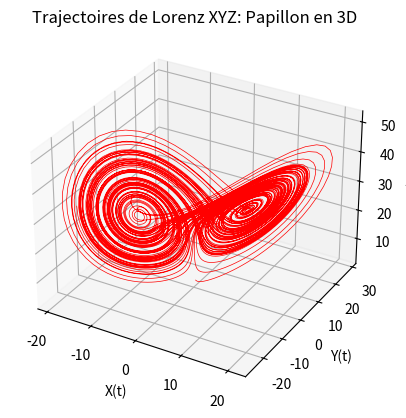

Write Python code to recreate this figure.
"""
=====
Algo & Chaos 2
Lorenz3dTrajectoireXYZ.py
=====
[redacted]
pour l'IREM de la Réunion (https://irem.univ-reunion.fr)

Implémentation basique du modèle de Lorenz basée sur la publication 
d'Edward Lorenz de 1963 : "Deterministic Nonperiodic Flow".
https://raw.githubusercontent.com/habib256/algo-chaos/main/2.PapillonDeLorenz/docs/%5BEdward%20N%20Lorenz%20-%20Journal%20of%20the%20Atmospheric%20Sciences%5D%20Deterministic%20Nonperiodic%20Flow.pdf

"""

import numpy as np
import matplotlib.pyplot as plt
import matplotlib.animation as animation
from mpl_toolkits.mplot3d import Axes3D

# ----------
# CONSTANTES 

X0 = 0.
EPSILONX = 0.01
Y0 = 1.
Z0 = 3.
DT = 0.01
NbPasMax = 10000

# ---------
# FONCTIONS

def lorenz(x, y, z, s=10, r=28, b=2.667):
    """Calcul des dérivées de Lorenz par rapport au temps"""
    x_point = s*(y - x)
    y_point = r*x - y - x*z
    z_point = x*y - b*z
    return x_point, y_point, z_point

def lorenz_gen(x0, y0, z0, dt):
    """Un générateur Python des états successifs de Lorenz"""
    x=x0
    y=y0
    z=z0
    while (True) :
        # C'est un générateur Python donc il stoppe après yield 
        # et il ne reprendra qu'au prochain appel via next
        yield x,y,z
        #yield np.array(x, y, z)
        # On applique les équations de Lorenz
        x_point, y_point, z_point = lorenz(x,y,z)
        # Et on calcule l'état suivant pour X, Y, Z grâce à EULER
        x = x + x_point * dt
        y = y + y_point * dt
        z = z + z_point * dt

# -------------------
# PROGRAMME PRINCIPAL

xs=np.zeros((NbPasMax))
ys=np.zeros((NbPasMax))
zs=np.zeros((NbPasMax))

position = iter(lorenz_gen(X0,Y0,Z0,DT))

# ANIMATION FUNCTION
def func(num, dataSet, line):
    # NOTE: there is no .set_data() for 3 dim data...
    line.set_data(dataSet[0:2, :num])    
    line.set_3d_properties(dataSet[2, :num])
    #ax.view_init(30, num)
    return line
 
# THE DATA POINTS 
for i in range(0,NbPasMax) :
    xs[i],ys[i],zs[i] = next(position)

#z = np.arange(0,20,0.2) # This would be the z-axis ('z' means time here)
#x = np.cos(t)-1
#y = 1/2*(np.cos(2*t)-1)
dataSet = np.array([xs, ys, zs])
numDataPoints = len(xs)
 
# GET SOME MATPLOTLIB OBJECTS
fig = plt.figure()
ax = plt.axes(projection='3d')
 
# NOTE: Can't pass empty arrays into 3d version of plot()
line = plt.plot(dataSet[0], dataSet[1], dataSet[2], lw=0.5, c='r')[0] # For line plot
 
# AXES PROPERTIES]
# ax.set_xlim3d([limit0, limit1])
ax.set_xlabel('X(t)')
ax.set_ylabel('Y(t)')
ax.set_zlabel('Z(t)')
ax.set_title('Trajectoires de Lorenz XYZ: Papillon en 3D')
 
# Creating the Animation object
line_ani = animation.FuncAnimation(fig, func, frames=numDataPoints, fargs=(dataSet,line), interval=50, blit=False)
#line_ani.save(r'AnimationNew.mp4')

plt.show()